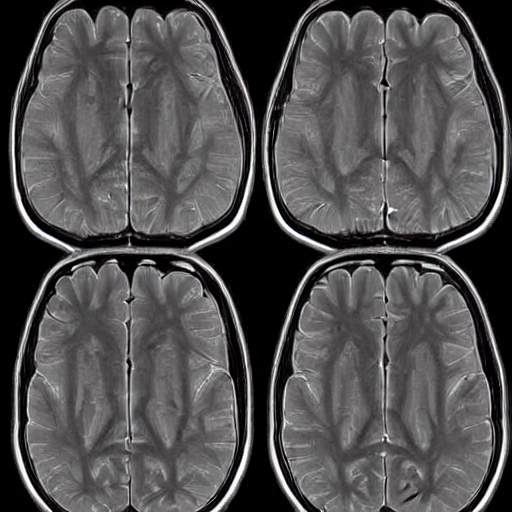
Generation parameters embedded in this image by AUTOMATIC1111 Stable Diffusion web UI or a fork of it (Forge, ...) (PNG 'parameters' text chunk):
normal brain x ray  <lora:BrainXray_v1.2-000060:1>
Steps: 20, Sampler: DPM++ 2M Karras, CFG scale: 7, Seed: 2253850727, Size: 512x512, Model hash: 6ce0161689, Model: v1-5-pruned-emaonly, Lora hashes: "BrainXray_v1.2-000060: 8d5c319d9259", Version: v1.6.0